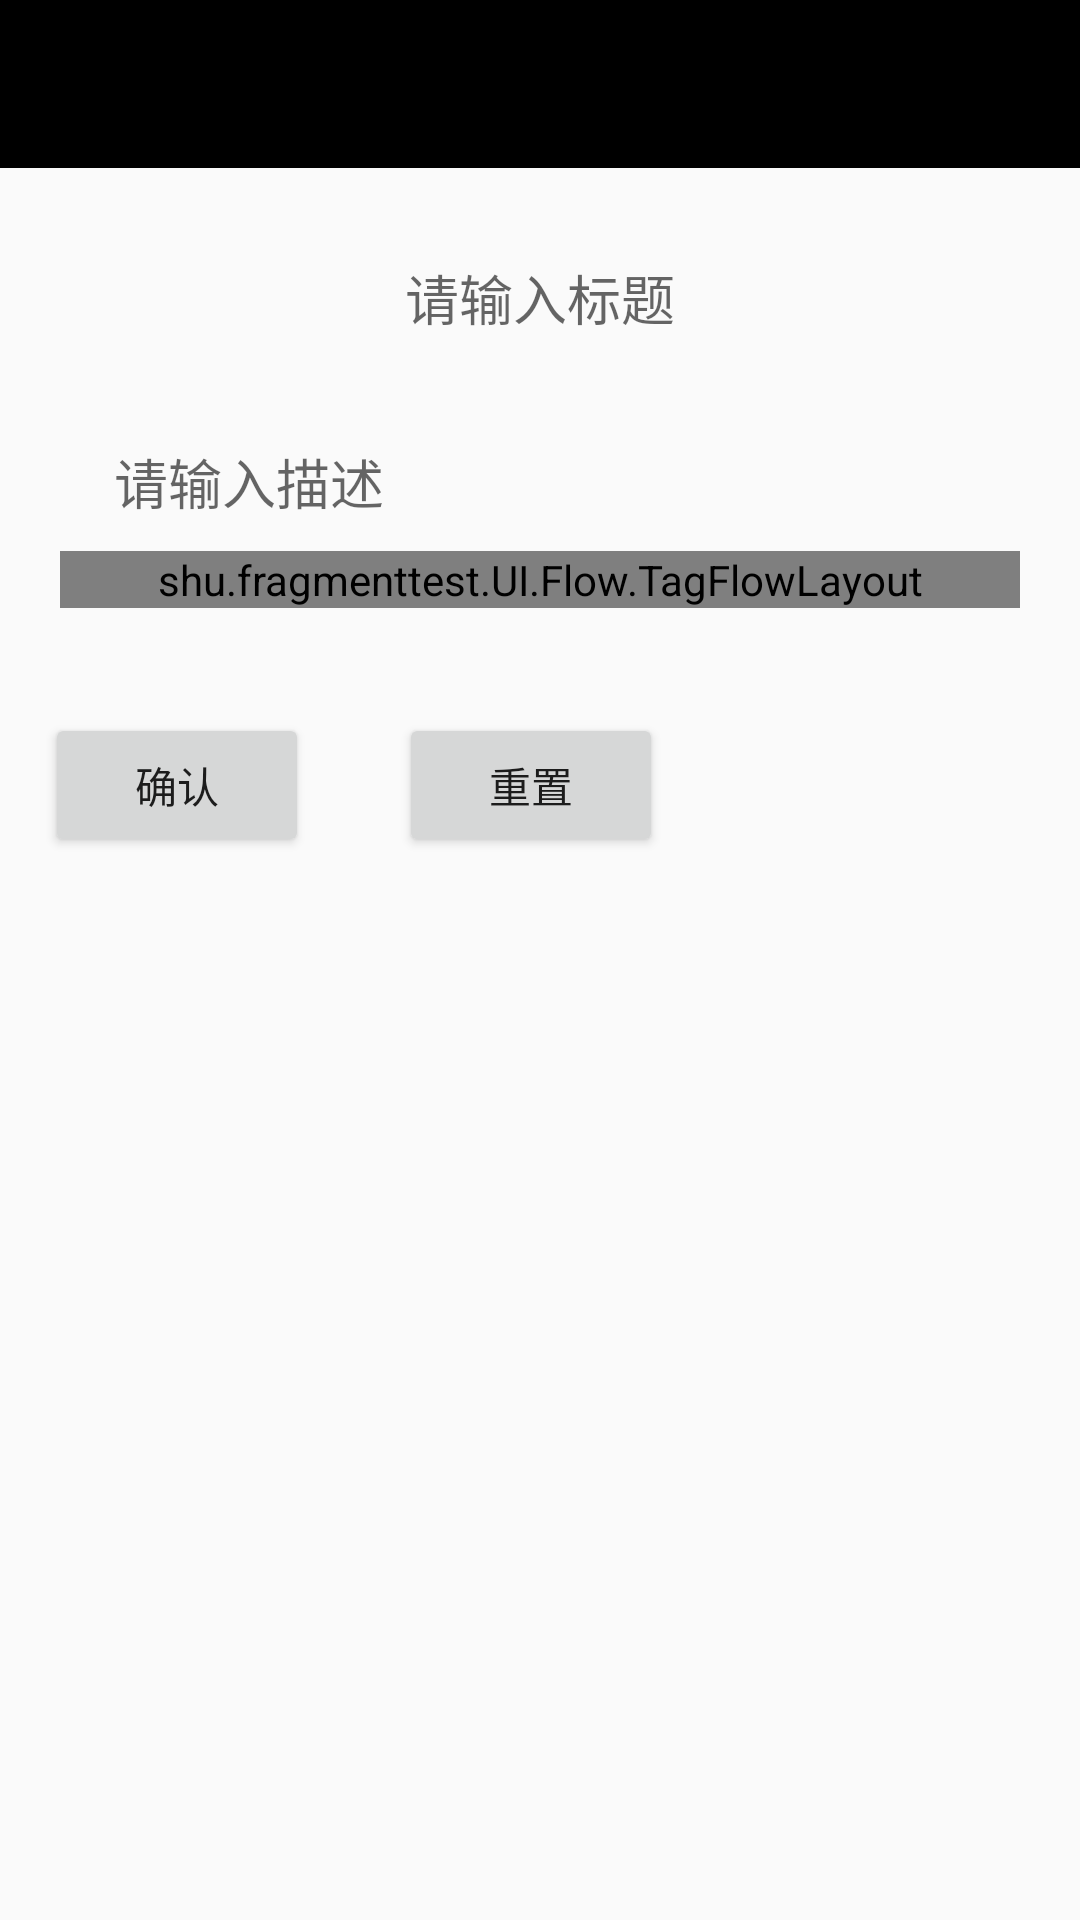

Layout XML and referenced resources for this Android screen:
<!-- AndroidManifest.xml: application theme AppTheme -->
<!-- res/layout/postfeeling_activity_main.xml -->
<?xml version="1.0" encoding="utf-8"?>
<LinearLayout xmlns:android="http://schemas.android.com/apk/res/android"
    xmlns:app="http://schemas.android.com/apk/res-auto"
    android:orientation="vertical" android:layout_width="match_parent"
    android:layout_height="match_parent">
    <android.support.v7.widget.Toolbar
        android:id="@+id/postfeeling_tool_bar"
        android:layout_width="match_parent"
        android:layout_height="?attr/actionBarSize"
        android:background="@color/colorPrimary"
        android:theme="@style/ThemeOverlay.AppCompat.Dark.ActionBar">
    </android.support.v7.widget.Toolbar>

    <LinearLayout
        android:orientation="vertical"
        android:layout_width="match_parent"
        android:layout_height="wrap_content"
        android:layout_margin="20dp">
        <EditText
            android:layout_width="match_parent"
            android:layout_height="wrap_content"
            android:hint="请输入标题"
            android:background="@drawable/shape_edittext_middle"
            android:paddingTop="10dp"
            android:paddingLeft="15dp"
            android:paddingRight="15dp"
            android:paddingBottom="10dp"
            android:textAlignment="center"
            android:id="@+id/postfeeling_title"/>
        <EditText
            android:layout_marginTop="15dp"
            android:layout_width="match_parent"
            android:layout_height="wrap_content"
            android:hint="请输入描述"
            android:background="@drawable/shape_edittext_middle"
            android:paddingTop="10dp"
            android:paddingLeft="18dp"
            android:paddingRight="18dp"
            android:paddingBottom="10dp"
            android:id="@+id/postfeeling_description"/>
        <android.support.v7.widget.RecyclerView
            android:layout_width="match_parent"
            android:layout_height="wrap_content"
            android:id="@+id/postfeeling_photo_rv_list"
            android:background="@drawable/shape_edittext_last"
            >
        </android.support.v7.widget.RecyclerView>

        <shu.fragmenttest.UI.Flow.TagFlowLayout
            android:layout_width="match_parent"
            android:layout_height="wrap_content"
            android:id="@+id/postfeeling_flowlayout"
            app:max_select="-1"
            android:padding="0dp">
        </shu.fragmenttest.UI.Flow.TagFlowLayout>
    </LinearLayout>
    <LinearLayout
        android:layout_width="match_parent"
        android:layout_height="wrap_content">
        <Button
            android:layout_width="wrap_content"
            android:layout_gravity="center"
            android:layout_height="wrap_content"
            android:text="确认"
            android:layout_margin="15dp"
            android:id="@+id/postfeeling_submit"/>
        <Button
            android:layout_width="wrap_content"
            android:layout_gravity="center"
            android:layout_height="wrap_content"
            android:text="重置"
            android:layout_margin="15dp"
            android:id="@+id/postfeeling_reset"/>
    </LinearLayout>

</LinearLayout>
<!-- resources referenced by this layout -->
<resources>
  <color name="colorPrimary">#000000</color>
  <style name="AppTheme" parent="Theme.AppCompat.Light.DarkActionBar">
          
          <item name="colorPrimary">@color/colorPrimary</item>
          <item name="colorPrimaryDark">@color/colorPrimaryDark</item>
          <item name="colorAccent">@color/colorAccent</item>
          <item name="windowNoTitle">true</item>
          <item name="windowActionBar">false</item>
          <item name="android:windowContentTransitions">true</item>
      </style>
  <color name="colorPrimaryDark">#011627</color>
  <color name="colorAccent">#2EC4B6</color>
</resources>
